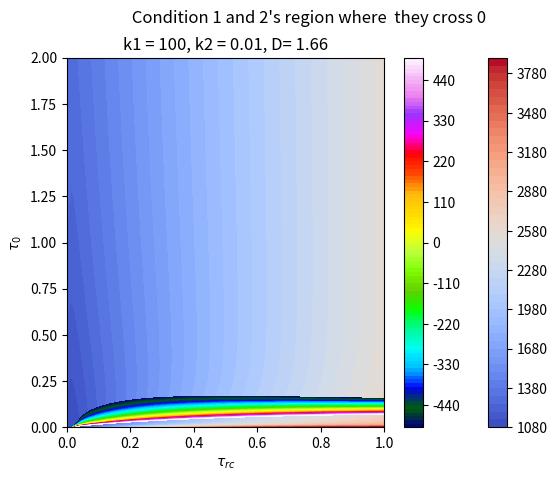
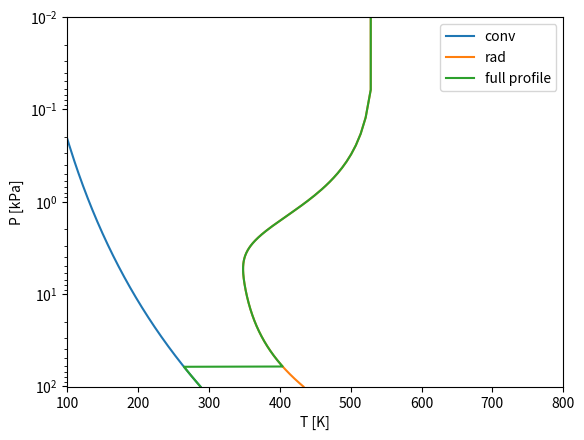

These charts were generated, in order, by the following Python code:
import numpy as np
import matplotlib.pyplot as plt
sigma = 5.67e-8  # MB constant, W m^-2 K^-4
from scipy.optimize import fsolve
from scipy.special import gammaincc

def get_temp_conv(p,p0,T0,beta):
    """Calculates the temperature in the convection regime

    Args:
        p (np array): pressure
        p0 (float): surface pressure
        T0 (float): surface temperature
        beta (float): value of beta

    Returns:
        np.array : temperature profile
    """
    return T0*(p/p0)**(beta)

def get_temp_rad(p,p0,tau0,F1,F2,D,k1,k2,Fi=0):
    """Calculates the radiative equilibirum temperature using a modified Eq. 18 and Eq. 24 when k = 0
        Returns sigma * T^4
    Args:
        tau (np array): Array of the optical depth values.
        F1 (float): Value of stellar flux F_1
        D (float): Values of D
        k1 (float): Values of k_1
        Fi (int, optional): Values of F_i. Defaults to 0.

    Returns:
        radiative equilibirum temperature : W/m^2
    """
    term2 = F1/2*(1+D/k1+(k1/D-D/k1)*np.exp(-k1*tau0*(p/p0)))
    term3 = F2/2*(1+D/k2+(k2/D-D/k2)*np.exp(-k2*tau0*(p/p0)))
    term4 = Fi/2*(1+D*tau0*(p/p0))
    t = term2+term3+term4
    return (t/sigma)**(1/4)

def equation21(taus):
    # Define equation 21 like in the paper
    tau_rc, tau0 = taus
    lhs = sigma*(T0**4) *(tau_rc/tau0)**(4*beta/n)
    term2 = F1/2*(1+D/k1+(k1/D-D/k1)*np.exp(-k1*tau_rc))
    term3 = F2/2*(1+D/k2+(k2/D-D/k2)*np.exp(-k2*tau_rc))
    term4 = Fi/2*(1+D*tau_rc)
    rhs = term2+term3+term4
    return lhs-rhs

def equation19(taurc):
    # Define equaiton 19 like in the paper
    term1 = (F1/2)*(1+D/k1+(1-D/k1)*np.exp(-k1*taurc))
    term2 = (F2/2)*(1+D/k2+(1-D/k2)*np.exp(-k2*taurc))
    term3 = (Fi/2)*(2+D*taurc)
    return term1 + term2 + term3

def equation13(taurc,tau0):
    # Define equaiton 13 like in the paper
    coef = sigma*T0**4*np.exp(-D*taurc)
    term1 = np.exp(-D*tau0)
    term2 = (1/(D*tau0)**(4*beta))*gammaincc(1+4*beta,D*taurc)
    term3 = (1/(D*tau0)**(4*beta))*gammaincc(1+(4*beta),D*tau0)
    return coef*(term1+term2-term3)

def condition(taus):
    # Define condition form eq 19 and 13 =0
    taurc,tau0 = taus
    return equation19(taurc) - equation13(taurc,tau0)

def system_tau(vars):
    # Define system of equation to solve for tau rc and tau0
    taurc,tau0 = vars

    return [equation21([taurc,tau0]),condition([taurc,tau0])]

Fi = 0  # no internal energy source
n = 1  # given
alpha = 6/9  # moist lapse rate/dry adiabatic lapse rate
gamma = 1.4 # cp/cv for nitrogen and oxygen
beta = 0.171  # Function of alpha and gamma
p0 = 101.3  # given, kPa
T0 = 288  # given, K
D = 1.66  # given
F1 = 1500-1370 # total flux minus main
k1 = 100 # big number, seems ok from my googling
F2 = 1370 # Main fluc
k2 = 1e-2 # Small, ok from googling


taurc_test = np.linspace(0,1,500)
tau0_test = np.linspace(0,2,500)
# make a grid
X, Y = np.meshgrid(taurc_test, tau0_test)
# eval fct on grid
eq21 = equation21([X, Y])
cond = condition([X, Y])
# Plot 
fig,axs = plt.subplots(1,1)
contour2 = axs.contourf(taurc_test, tau0_test, cond, cmap = "coolwarm", levels=50)
contour1 = axs.contourf(taurc_test, tau0_test, eq21,cmap = "gist_ncar", levels=np.linspace(-500,500,101))
fig.suptitle(" Condition 1 and 2's region where  they cross 0")
axs.set_xlabel(r"$\tau_{rc}$")
axs.set_ylabel(r"$\tau_{0}$")
axs.set_title(f"k1 = {k1}, k2 = {k2}, D= {D}")
plt.colorbar(contour2)
plt.colorbar(contour1)
plt.savefig(f"param_space k1 = {k1}, k2 = {k2}, D= {D}.png",dpi = 300)
plt.show()

# Solve
# Initial guess
initial_guess = [2/3, 1.1]
taurc,tau0 = fsolve(system_tau, initial_guess)

# Define radiative and convective regions
p_rc = p0*(taurc/tau0)**(1/n)
p_rad = np.linspace(0,p_rc,1000)
p_conv = np.linspace(p_rc,p0,100)[1:]
# Calculate the temperature profile for both regions
temp_conv = get_temp_conv(p_conv,p0,T0,beta)
temp_rad = get_temp_rad(p_rad,p0,tau0,F1,F2,D,k1,k2,Fi=0)
p = np.append(p_rad,p_conv)
temp = np.append(temp_rad,temp_conv)
# Plot

plt.plot(get_temp_conv(p,p0,T0,beta),p,label = "conv")
plt.plot(get_temp_rad(p,p0,tau0,F1,F2,D,k1,k2,Fi=0),p,label = "rad")
plt.plot(temp,p,label = "full profile")
plt.yscale("log")
plt.legend()#
plt.xlim(100,800)
plt.xlabel("T [K]")
plt.ylabel("P [kPa]")
plt.ylim(p0,0.01)
plt.savefig(f"figure8Earth k1 = {k1}, k2 = {k2}, D= {D}.png.png")
plt.clf()
plt.close()
